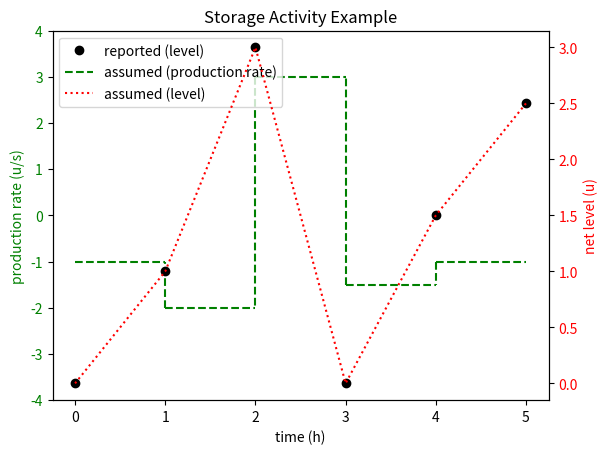
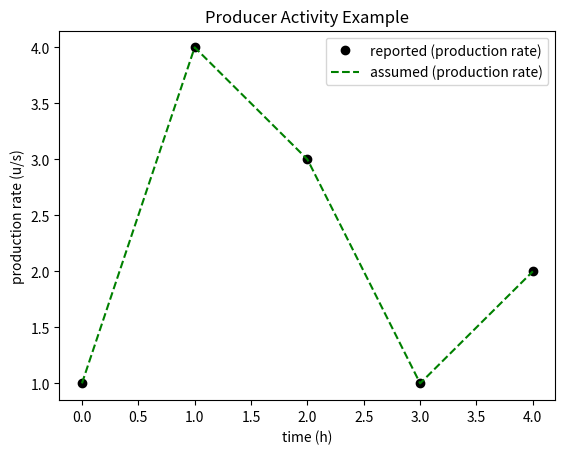

Write Python code to recreate these figures, in order.
"""
  Produces example plots for Activity reporting example in manual.
"""
import matplotlib.pyplot as plt

times = list(range(5))
activity = [-1, -2, 3, -1.5, -1]

# storage
fig, ax = plt.subplots()
ax.set_title('Storage Activity Example')
levels = []
for a, act in enumerate(activity):
  levels.append(-1*sum(activity[:a]))
  label = 'assumed' if a == 0 else None
  l_p, = ax.plot([a, a+1], [act, act], 'g--')
  if a > 0:
    ax.plot([a, a], [act, activity[a-1]], 'g--')
levels.append(-1*sum(activity))
ax2 = ax.twinx()
l_r, = ax2.plot(times + [5], levels, 'ko', label='reported')
l_a, = ax2.plot(times + [5], levels, 'r:', label='assumed')
ax.set_xlabel('time (h)')
ax.set_ylabel('production rate (u/s)', color='g')
ax.tick_params(axis='y', labelcolor='g')
ax.set_ylim([-4, 4])
ax2.set_ylabel('net level (u)', color='r')
ax2.tick_params(axis='y', labelcolor='r')
ax.legend([l_r, l_p, l_a], ['reported (level)', 'assumed (production rate)', 'assumed (level)'], loc='upper left')
plt.savefig('storage_activity_explained.png')

# production
activity = [1, 4, 3, 1, 2]
fig, ax = plt.subplots()
ax.set_title('Producer Activity Example')
l_r, = ax.plot(times, activity, 'ko', label='reported (production rate)')
l_a, = ax.plot(times, activity, 'g--', label='assumed (production rate)')
ax.set_ylabel('production rate (u/s)')
ax.set_xlabel('time (h)')
ax.legend()
plt.savefig('producer_activity_explained.png')

plt.show()